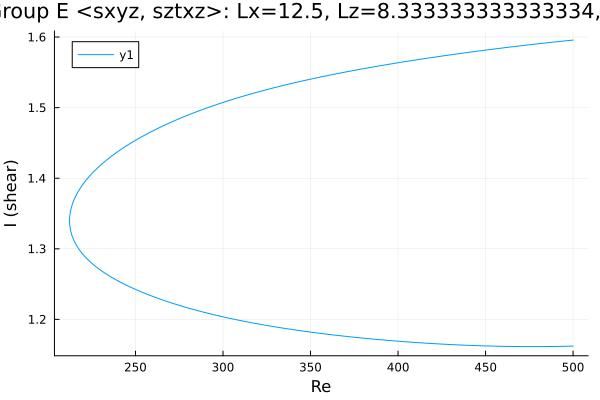

The table this chart was drawn from, first rows:
Re, shear
500.0, 1.596
499.7, 1.596
498.3, 1.595
496.9, 1.595
495.5, 1.595
494.1, 1.594
492.7, 1.594
491.2, 1.594
489.8, 1.593
488.4, 1.593
487, 1.592
485.6, 1.592
484.2, 1.592
482.8, 1.591
481.3, 1.591
479.9, 1.59
478.5, 1.59
477.1, 1.59
475.7, 1.589
474.3, 1.589
472.9, 1.588
471.4, 1.588
470, 1.588
468.6, 1.587
467.3, 1.587
465.9, 1.586
464.5, 1.586
463, 1.586
461.6, 1.585
460.2, 1.585
458.8, 1.584
457.4, 1.584
456, 1.583
454.6, 1.583
453.1, 1.582
451.7, 1.582
450.3, 1.582
448.9, 1.581
447.5, 1.581
446.1, 1.58
444.7, 1.58
443.2, 1.579
441.8, 1.579
440.4, 1.578
440.4, 1.578
439, 1.578
437.6, 1.577
436.1, 1.577
434.7, 1.576
433.3, 1.576
431.9, 1.575
430.5, 1.575
429.1, 1.574
427.7, 1.574
426.2, 1.573
424.8, 1.573
423.4, 1.572
422, 1.572
420.6, 1.571
420.5, 1.571
... 424 more rows
